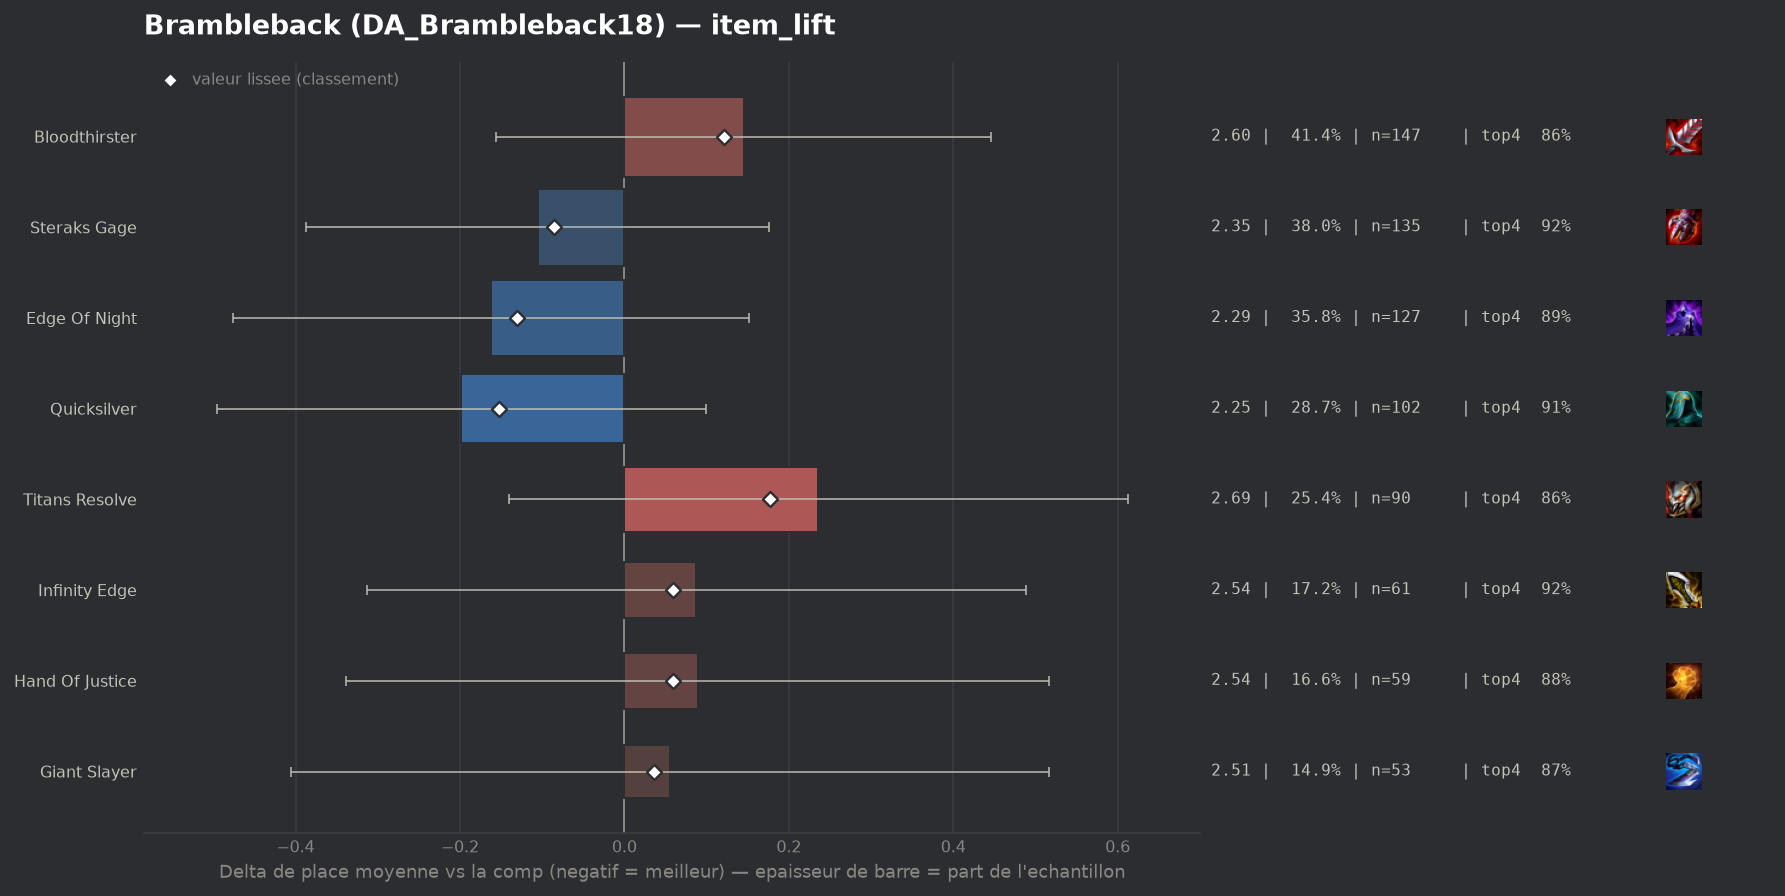

Values plotted in this chart, from the file beside it:
group, label, n, share, avg_place, shrunk_avg, score, d_avg, d_avg_pess, impact, d_top4, win, top2, top4, sd, z, p, significant
populaire, Quicksilver, 102, 0.2873, 2.255, 2.3, -0.153, -0.199, 0.0, 0.0441, 0.0244, 0.3431, 0.6765, 0.9118, 1.296, -1.31, 0.191, False
populaire, Edge Of Night, 127, 0.3577, 2.291, 2.322, -0.131, -0.162, 0.0, 0.0469, 0.0024, 0.4173, 0.6772, 0.8898, 1.553, -1.01, 0.3106, False
populaire, Steraks Gage, 135, 0.3803, 2.348, 2.367, -0.086, -0.105, 0.0, 0.0328, 0.0312, 0.3333, 0.6519, 0.9185, 1.373, -0.73, 0.4626, False
populaire, Giant Slayer, 53, 0.1493, 2.509, 2.489, 0.036, 0.056, 0.0, -0.0053, -0.0194, 0.3208, 0.6415, 0.8679, 1.609, 0.24, 0.8123, False
populaire, Hand Of Justice, 59, 0.1662, 2.542, 2.512, 0.059, 0.089, 0.0, -0.0098, -0.006, 0.2542, 0.6441, 0.8814, 1.555, 0.41, 0.6838, False
populaire, Infinity Edge, 61, 0.1718, 2.541, 2.512, 0.059, 0.087, 0.0, -0.0101, 0.0307, 0.2951, 0.5574, 0.918, 1.466, 0.43, 0.669, False
populaire, Bloodthirster, 147, 0.4141, 2.599, 2.574, 0.121, 0.145, 0.0, -0.0499, -0.0234, 0.3061, 0.5918, 0.8639, 1.581, 0.94, 0.3448, False
populaire, Titans Resolve, 90, 0.2535, 2.689, 2.63, 0.177, 0.235, 0.0, -0.0448, -0.0318, 0.3222, 0.5222, 0.8556, 1.651, 1.23, 0.2204, False
